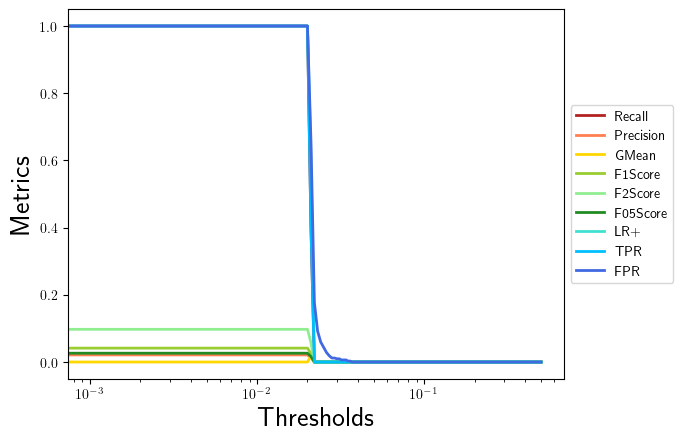

The table this chart was drawn from, first rows:
, 0.0, 0.001, 0.002, 0.003, 0.004, 0.005, 0.006, 0.007, 0.008, 0.009, 0.01, 0.011, 0.012, 0.013, 0.014, 0.015, 0.016, 0.017, 0.018, 0.019, 0.02, 0.021, 0.022
Recall, 1.0, 1.0, 1.0, 1.0, 1.0, 1.0, 1.0, 1.0, 1.0, 1.0, 1.0, 1.0, 1.0, 1.0, 1.0, 1.0, 1.0, 1.0, 1.0, 1.0, 1.0, 0.3947, 0.0
Precision, 0.02111, 0.02111, 0.02111, 0.02111, 0.02111, 0.02111, 0.02111, 0.02111, 0.02111, 0.02111, 0.02111, 0.02111, 0.02111, 0.02111, 0.02111, 0.02111, 0.02111, 0.02111, 0.02111, 0.02111, 0.02111, 0.0129, 0.0
GMean, 0.0, 0.0, 0.0, 0.0, 0.0, 0.0, 0.0, 0.0, 0.0, 0.0, 0.0, 0.0, 0.0, 0.0, 0.0, 0.0, 0.0, 0.0, 0.0, 0.0, 0.0, 0.01854, 0.0
F1Score, 0.04135, 0.04135, 0.04135, 0.04135, 0.04135, 0.04135, 0.04135, 0.04135, 0.04135, 0.04135, 0.04135, 0.04135, 0.04135, 0.04135, 0.04135, 0.04135, 0.04135, 0.04135, 0.04135, 0.04135, 0.04135, 0.02498, 0.0
F2Score, 0.09734, 0.09734, 0.09734, 0.09734, 0.09734, 0.09734, 0.09734, 0.09734, 0.09734, 0.09734, 0.09734, 0.09734, 0.09734, 0.09734, 0.09734, 0.09734, 0.09734, 0.09734, 0.09734, 0.09734, 0.09734, 0.05703, 0.0
F05Score, 0.02625, 0.02625, 0.02625, 0.02625, 0.02625, 0.02625, 0.02625, 0.02625, 0.02625, 0.02625, 0.02625, 0.02625, 0.02625, 0.02625, 0.02625, 0.02625, 0.02625, 0.02625, 0.02625, 0.02625, 0.02625, 0.01599, 0.0
LR+, 1.0, 1.0, 1.0, 1.0, 1.0, 1.0, 1.0, 1.0, 1.0, 1.0, 1.0, 1.0, 1.0, 1.0, 1.0, 1.0, 1.0, 1.0, 1.0, 1.0, 1.0, 0.6059, 0.0
TPR, 1.0, 1.0, 1.0, 1.0, 1.0, 1.0, 1.0, 1.0, 1.0, 1.0, 1.0, 1.0, 1.0, 1.0, 1.0, 1.0, 1.0, 1.0, 1.0, 1.0, 1.0, 0.3947, 0.0
FPR, 1.0, 1.0, 1.0, 1.0, 1.0, 1.0, 1.0, 1.0, 1.0, 1.0, 1.0, 1.0, 1.0, 1.0, 1.0, 1.0, 1.0, 1.0, 1.0, 1.0, 1.0, 0.6515, 0.1771
